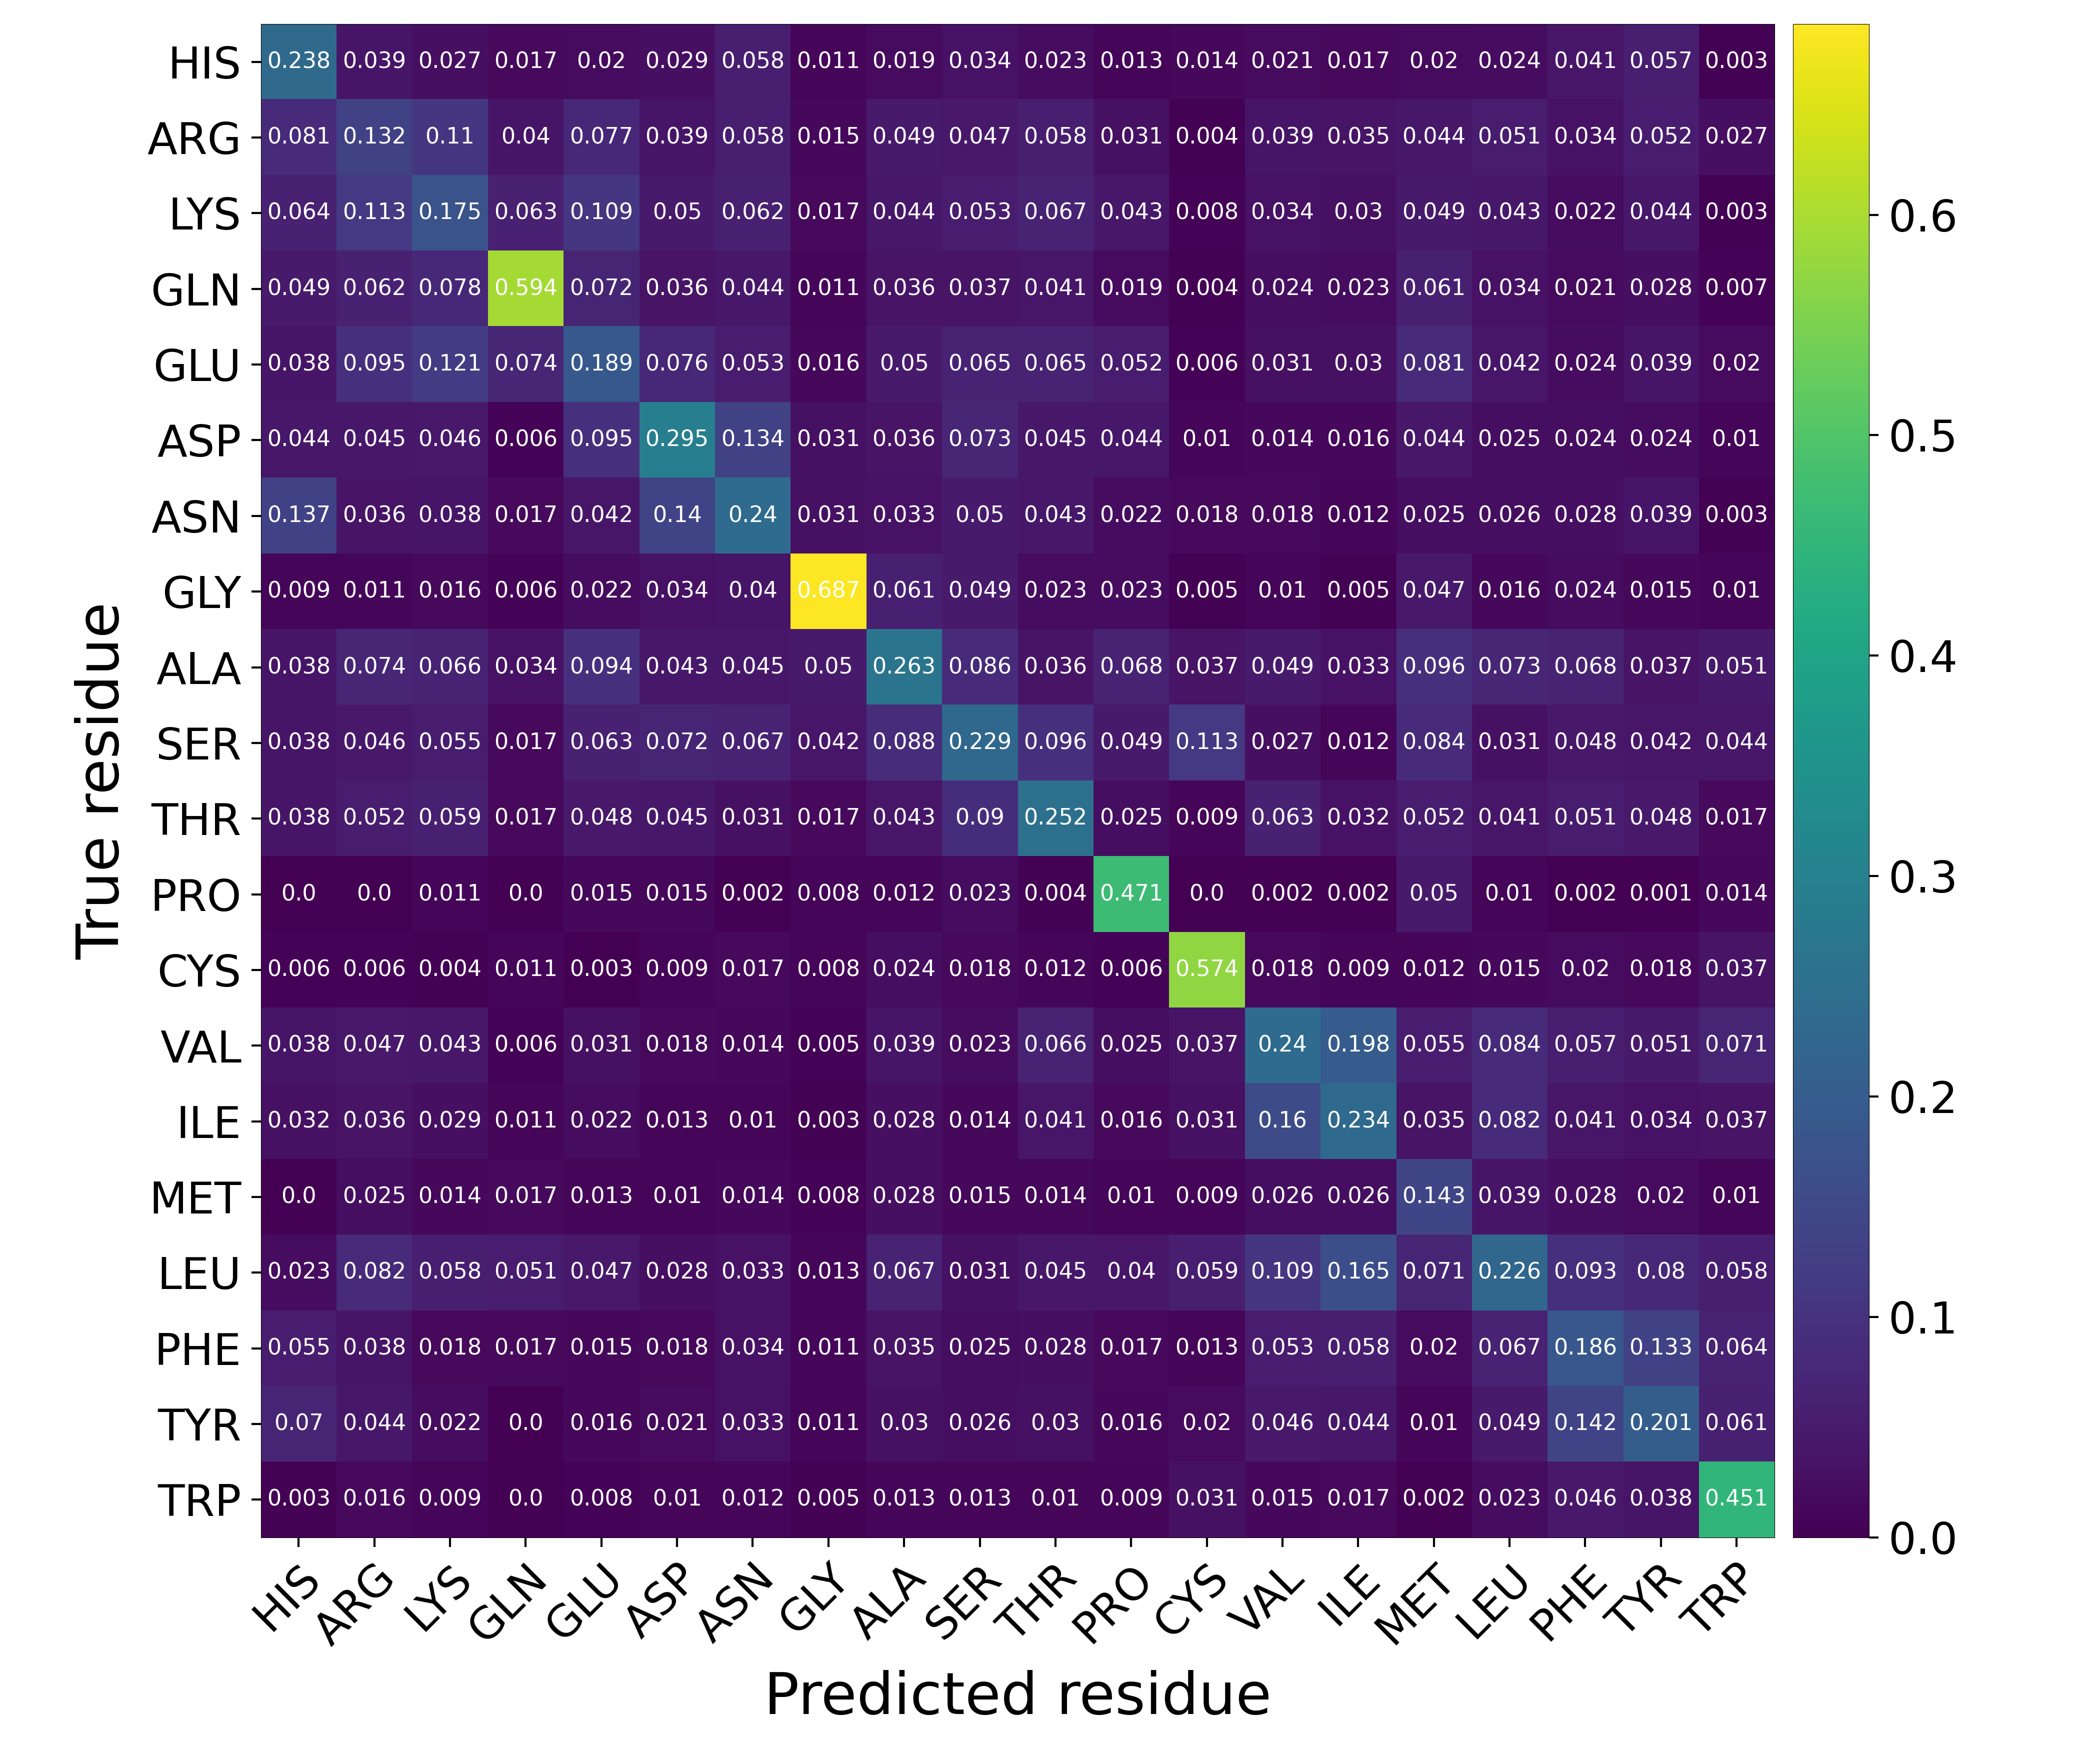

The table this chart was drawn from, first rows:
Predicted residue, True residue, Value
HIS, HIS, 0.2384
HIS, ARG, 0.0387
HIS, LYS, 0.02729
HIS, GLN, 0.01714
HIS, GLU, 0.02017
HIS, ASP, 0.02941
HIS, ASN, 0.05787
HIS, GLY, 0.0112
HIS, ALA, 0.01928
HIS, SER, 0.03424
HIS, THR, 0.02345
HIS, PRO, 0.01253
HIS, CYS, 0.01399
HIS, VAL, 0.02093
HIS, ILE, 0.01721
HIS, MET, 0.02017
HIS, LEU, 0.0236
HIS, PHE, 0.04082
HIS, TYR, 0.05713
HIS, TRP, 0.00339
ARG, HIS, 0.0814
ARG, ARG, 0.1323
ARG, LYS, 0.1097
ARG, GLN, 0.04
ARG, GLU, 0.07738
ARG, ASP, 0.03913
ARG, ASN, 0.05793
ARG, GLY, 0.01463
ARG, ALA, 0.04864
ARG, SER, 0.04727
ARG, THR, 0.05838
ARG, PRO, 0.03082
ARG, CYS, 0.003817
ARG, VAL, 0.03894
ARG, ILE, 0.03516
ARG, MET, 0.0437
ARG, LEU, 0.05123
ARG, PHE, 0.03434
ARG, TYR, 0.05205
ARG, TRP, 0.02712
LYS, HIS, 0.06395
LYS, ARG, 0.1132
LYS, LYS, 0.1749
LYS, GLN, 0.06286
LYS, GLU, 0.1088
LYS, ASP, 0.05002
LYS, ASN, 0.06162
LYS, GLY, 0.01701
LYS, ALA, 0.04407
LYS, SER, 0.05335
LYS, THR, 0.06738
LYS, PRO, 0.043
LYS, CYS, 0.007634
LYS, VAL, 0.03449
LYS, ILE, 0.02955
LYS, MET, 0.04874
LYS, LEU, 0.04317
LYS, PHE, 0.02244
LYS, TYR, 0.04355
LYS, TRP, 0.00339
... 340 more rows
